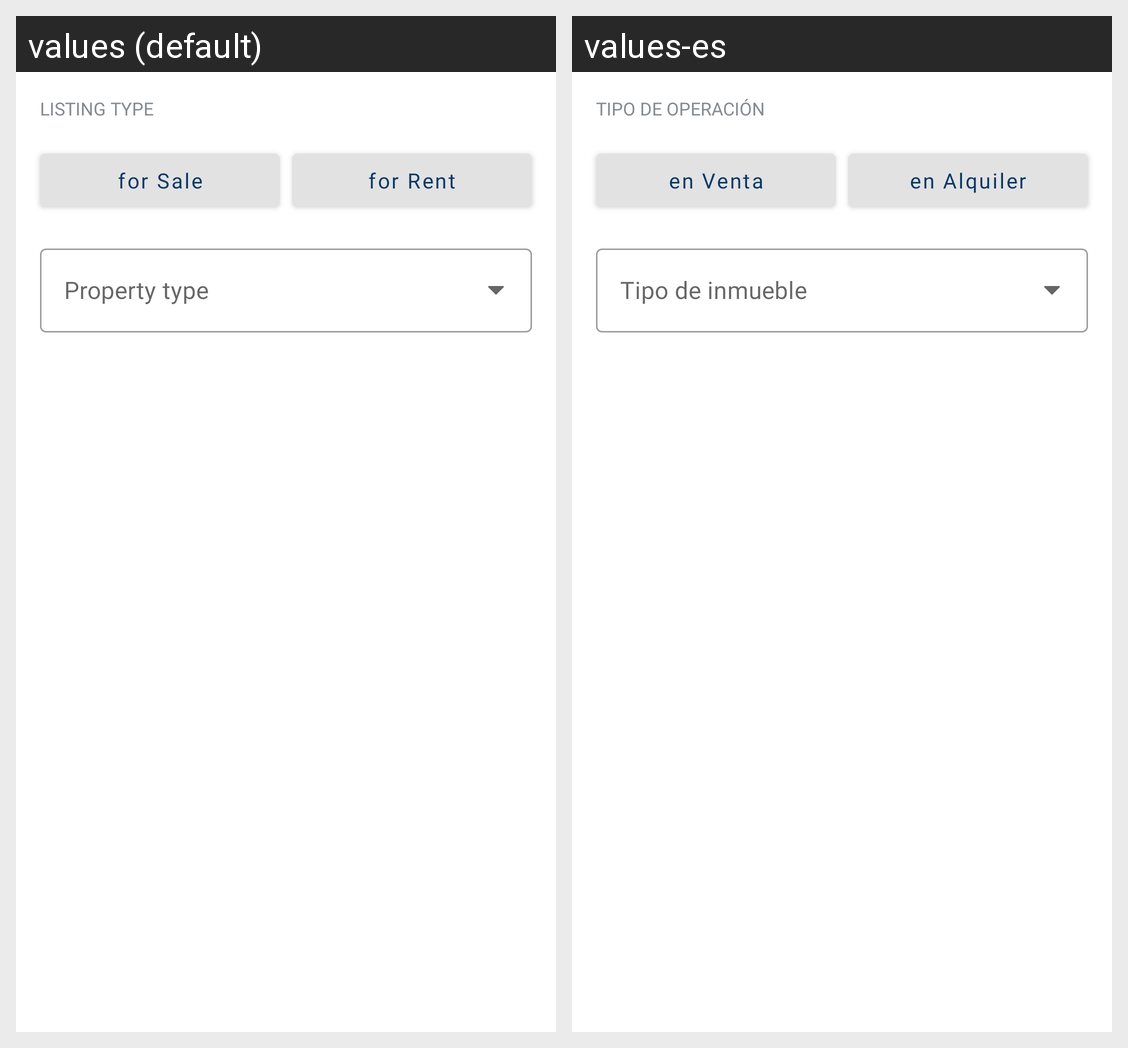

Locale-by-locale string values for the Android screen shown in this grid:
Android screen res/layout/layout_filters_ar.xml rendered under 2 locales, left to right: values (default), values-es. Device: Nexus 5 (rendered at 1080×1920; each locale shown at half size, 540×960, under a caption strip naming it); theme AppTheme.
Strings drawn on this screen, with the default value and each locale's value (text and hints the layout hard-codes, and strings that could not be matched under every locale, appear in the picture but are not listed):

listing_type
  values: Listing type
  values-es: Tipo de operación

for_sale
  values: for Sale
  values-es: en Venta

for_rent
  values: for Rent
  values-es: en Alquiler

property_type
  values: Property type
  values-es: Tipo de inmueble
